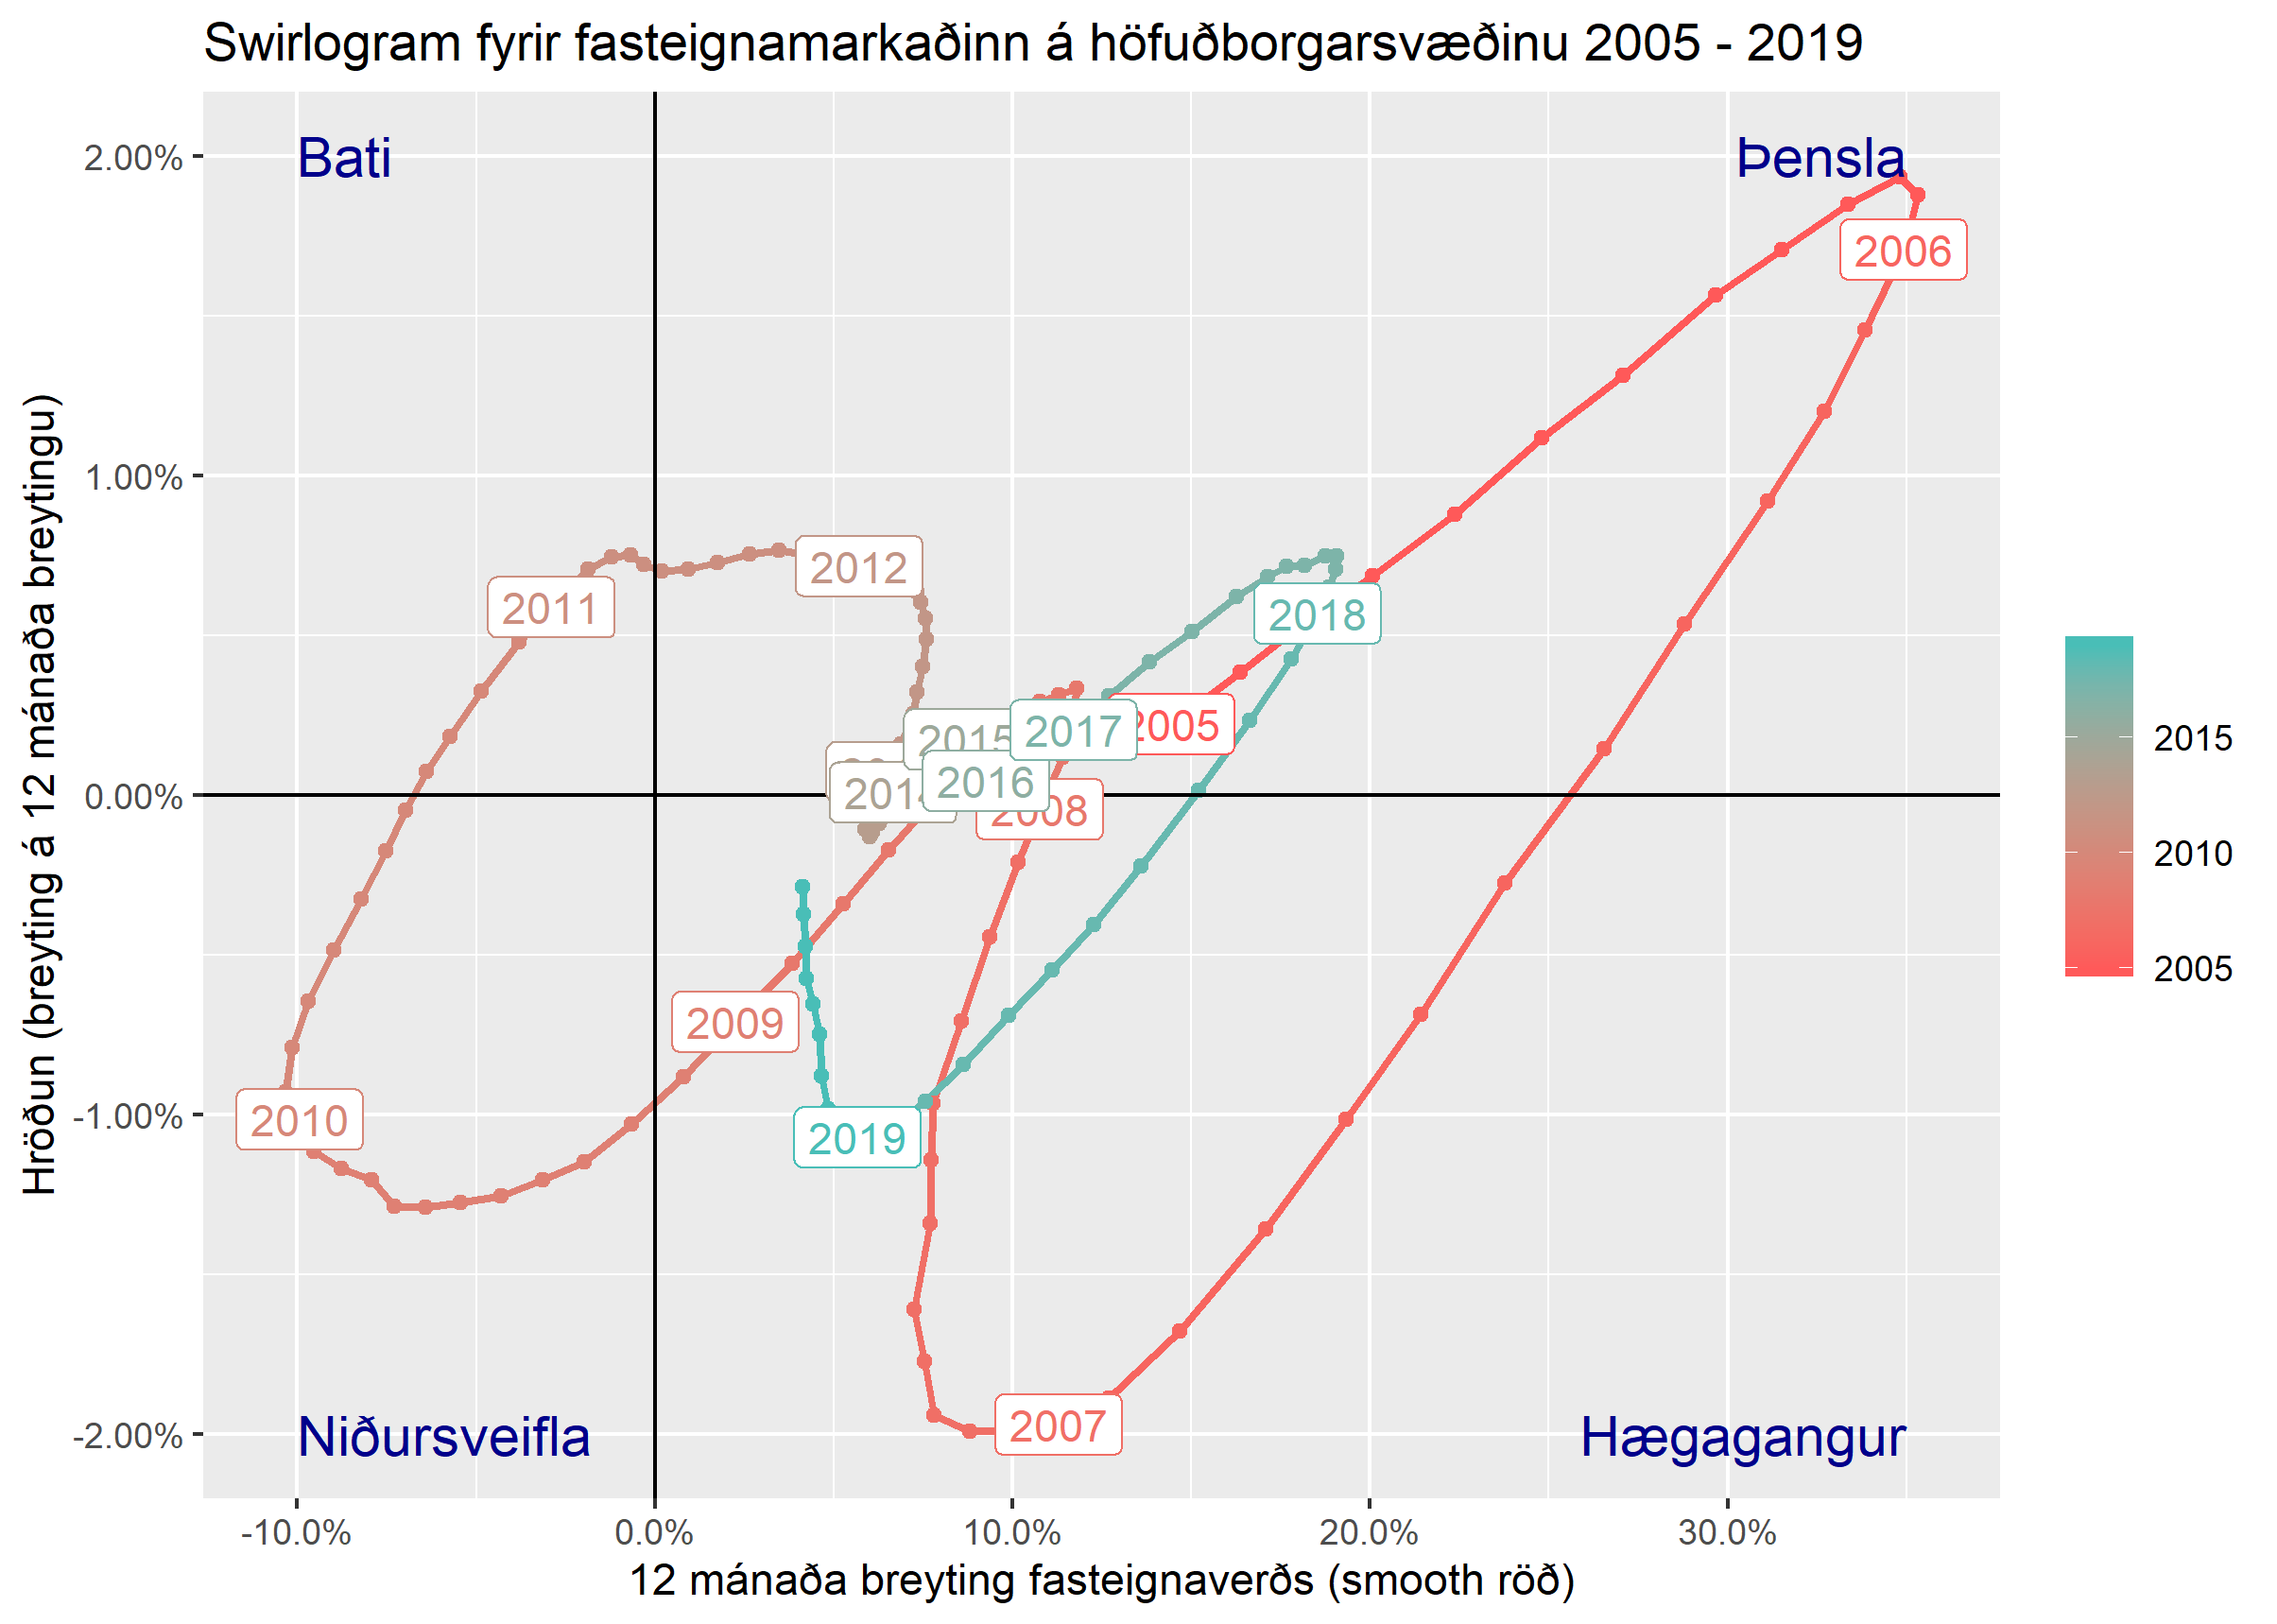

Source code (R):

library(tidyverse)
library(httr)
library(lubridate)


# Get data ----------------------------------------------------------------

url <- "https://www.skra.is/library/Skrar/191119-N%C3%BD%C3%BAtg%C3%A1fur%C3%B6%C3%B0.xlsx"
GET(url, write_disk("skra.xlsx", overwrite = TRUE))

df <- readxl::read_excel("skra.xlsx")
max_ar <- max(df$...1, na.rm = TRUE)
max_man <- head(na.omit(df$...2), 1)
manudir_heiti <- c("janúar", "febrúar", "mars", "apríl", "maí","júní",
                   "júlí", "ágúst", "september", "október", "nóvember", "desember")

max_man_no = which(manudir_heiti == max_man)

max_dags <- make_date(year = max_ar, month = max_man_no, 1)

df <- df[,3]
df$index <- 1:nrow(df)
df <- df %>%
        arrange(desc(index)) %>%
        select(-index)

colnames(df) <- c("ibudaverd_hbs")
df$ibudaverd_hbs <- as.numeric(df$ibudaverd_hbs)
df <- df %>% na.omit()

df$date <- seq.Date(from = as.Date("1994-01-01"),
                    to = as.Date(max_dags),
                    "months")
df <- df %>%
        arrange(date)

# Vísitala neysluverðs

vnv <- read_csv2("https://px.hagstofa.is:443/pxis/sq/07c2b461-e9e8-44fe-a348-ae22794fa965",
                 locale = locale(encoding = "latin1"))

vnv_min_ar <- min(vnv$Ár)
vnv_max_ar <- max(vnv$Ár)

vnv_min_date <- make_date(vnv_min_ar, month = 1, day = 1)
vnv_max_date <- make_date(vnv_max_ar, month = 12, day = 1)

vnv_date <- seq.Date(vnv_min_date, vnv_max_date, "months")

vnv$date <- vnv_date
vnv <- vnv[,c(6, 5)]
colnames(vnv)[2] <- "vnv"

vnv <- vnv %>%
        filter(!(vnv %in% c(".", "..")))

vnv$vnv <- as.numeric(vnv$vnv)

# Útreikningar ------------------------------------------------------------

# exponential smoothing
# a*yt + (1-a) * s_t-1
# s0 = y0

df$exps <- df$ibudaverd_hbs

for(i in 2:nrow(df)) {

}

df <- df %>%
        left_join(vnv) %>%
        mutate(sma = TTR::SMA(ibudaverd_hbs, 12),
               s = ibudaverd_hbs,
               exp =
               growth = sma/lag(sma, 12) - 1,
               acceleration = (growth - lag(growth, 12))/12,
               year = year(date),
               label_year = case_when(month(date) == 1 ~ year,
                                      TRUE ~ NA_real_)) %>%
        mutate(raunverd = ibudaverd_hbs/vnv,
               sma_real = TTR::SMA(raunverd, 12),
               real_gr = sma_real/lag(sma_real, 12) - 1,
               real_acc = (real_gr - lag(real_gr, 12))/12) %>%
        filter(year >= 1997)


ggplot(filter(df, year >= 2005),
       aes(x = growth,
           y = acceleration,
           col = year)) +
        geom_path(lwd = 1) +
        geom_point() +
        scale_color_gradient(low = "#ff5959",  high = "#49beb7") +
        geom_vline(xintercept = 0) +
        geom_hline(yintercept = 0) +
        geom_label(aes(label = label_year)) +
        annotate("text", label = "Þensla", x = 0.35, y = 0.02, col = "darkblue", size = 5, hjust = 1) +
        annotate("text", label = "Hægagangur", x = 0.35, y = -0.02, col = "darkblue", size = 5, hjust = 1) +
        annotate("text", label = "Niðursveifla", x = -0.1, y = -0.02, col = "darkblue", size = 5, hjust = 0) +
        annotate("text", label = "Bati", x = -0.1, y = 0.02, col = "darkblue", size = 5, hjust = 0) +
        labs(x = "12 mánaða breyting fasteignaverðs (smooth röð)",
             y = "Hröðun (breyting á 12 mánaða breytingu)",
             title = "Swirlogram fyrir fasteignamarkaðinn á höfuðborgarsvæðinu 2005 - 2019") +
         scale_y_continuous(labels = scales::percent) +
        scale_x_continuous(labels = scales::percent) +
        theme(legend.title = element_blank())

ggsave("swirlogram.png")



# Raunverð ----------------------------------------------------------------


ggplot(filter(df, year >= 2005),
       aes(x = real_gr,
           y = real_acc,
           col = year)) +
        geom_path(lwd = 1) +
        geom_point() +
        scale_color_gradient(low = "#ff5959",  high = "#49beb7") +
        geom_vline(xintercept = 0) +
        geom_hline(yintercept = 0) +
        geom_label(aes(label = label_year)) +
        annotate("text", label = "Þensla", x = 0.35, y = 0.02, col = "darkblue", size = 5, hjust = 1) +
        annotate("text", label = "Hægagangur", x = 0.35, y = -0.02, col = "darkblue", size = 5, hjust = 1) +
        annotate("text", label = "Niðursveifla", x = -0.2, y = -0.02, col = "darkblue", size = 5, hjust = 0) +
        annotate("text", label = "Bati", x = -0.2, y = 0.02, col = "darkblue", size = 5, hjust = 0) +
        labs(x = "12 mánaða breyting fasteignaverðs (smooth röð)",
             y = "Hröðun (breyting á 12 mánaða breytingu)",
             title = "Swirlogram fyrir fasteignamarkaðinn á höfuðborgarsvæðinu 2005 - 2019",
             subtitle = "Raunverð") +
        scale_y_continuous(labels = scales::percent) +
        scale_x_continuous(labels = scales::percent) +
        theme(legend.title = element_blank())

ggsave("swirlogram_real.png")




# Clustering --------------------------------------------------------------
# Athuga hvort clustering algorithmar pikki upp sömu klasa

# Modeling packages
library(cluster)     # for general clustering algorithms
library(factoextra)  # for visualizing cluster results


fviz_nbclust(
        df[,c(5, 6)],
        kmeans,
        k.max = 25,
        method = "wss"
)


km <- kmeans(df[,c(5, 6)], centers = 5)


df$kmeans <- km$cluster

ggplot(filter(df, year >= 2005),
       aes(x = growth,
           y = acceleration,
           col = factor(kmeans))) +
        geom_path(lwd = 1, aes(group = 1)) +
        geom_point()



# Mclust
library(mclust)

mc <- Mclust(df[,c(5, 6)], G = 4)

summary(mc)


df$mc <- mc$classification

ggplot(filter(df, year >= 2005),
       aes(x = growth,
           y = acceleration,
           col = factor(mc))) +
        geom_path(lwd = 1, aes(group = 1)) +
        geom_point()

